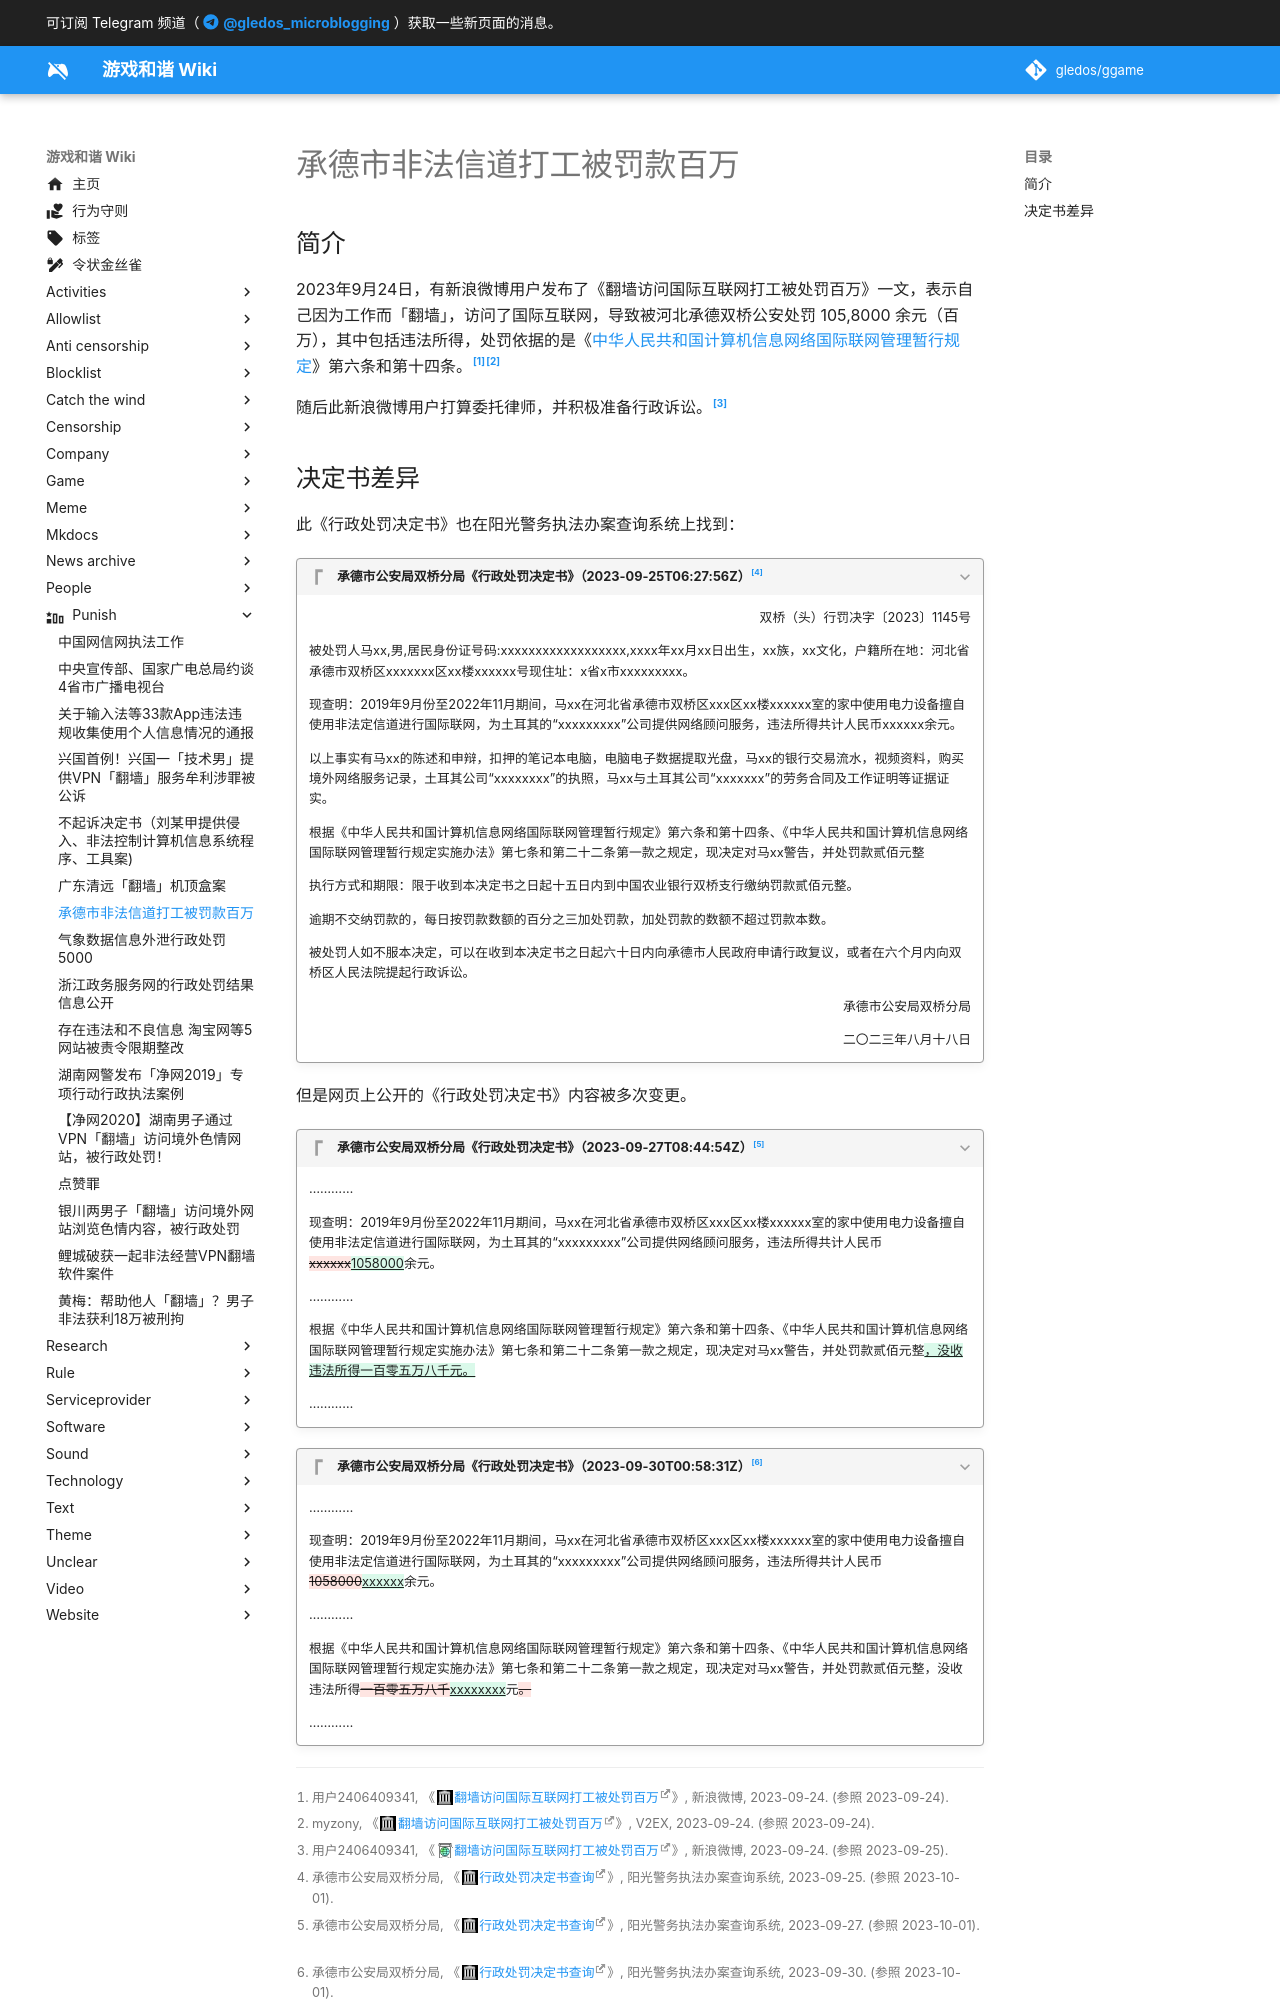

repository: gledos/ggame · page: punish/承德市非法信道打工被罚款百万.html · generator: mkdocs

---
title: "承德市非法信道打工被罚款百万"
description:
published: true
date: "2023-09-24T16:41:48"
特殊标签标记: #无标签
editor: markdown
dateCreated: "2023-09-24T16:35:12"
---

## 简介

2023年9月24日，有新浪微博用户发布了《翻墙访问国际互联网打工被处罚百万》一文，表示自己因为工作而「翻墙」，访问了国际互联网，导致被河北承德双桥公安处罚 105,8000 余元（百万），其中包括违法所得，处罚依据的是《[中华人民共和国计算机信息网络国际联网管理暂行规定](/rule/国务院/中华人民共和国计算机信息网络国际联网管理暂行规定.md)》第六条和第十四条。[^3k6e9][^76670]

[^3k6e9]: 用户2406409341, 《[翻墙访问国际互联网打工被处罚百万](https://web.archive.org/web/20230924082352/https://weibo.com/ttarticle/p/show?id=2309404949447133233199)》, 新浪微博, 2023-09-24. (参照 2023-09-24).

[^76670]: myzony, 《[翻墙访问国际互联网打工被处罚百万](https://web.archive.org/web/20230924073411/https://www.v2ex.com/t/976670)》, V2EX, 2023-09-24. (参照 2023-09-24).

随后此新浪微博用户打算委托律师，并积极准备行政诉讼。[^yd769]

[^yd769]: 用户2406409341, 《[翻墙访问国际互联网打工被处罚百万](http://archive.today/2023.09.24-132057/https://weibo.com/ttarticle/p/show?id=2309404949447133233199)》, 新浪微博, 2023-09-24. (参照 2023-09-25).
